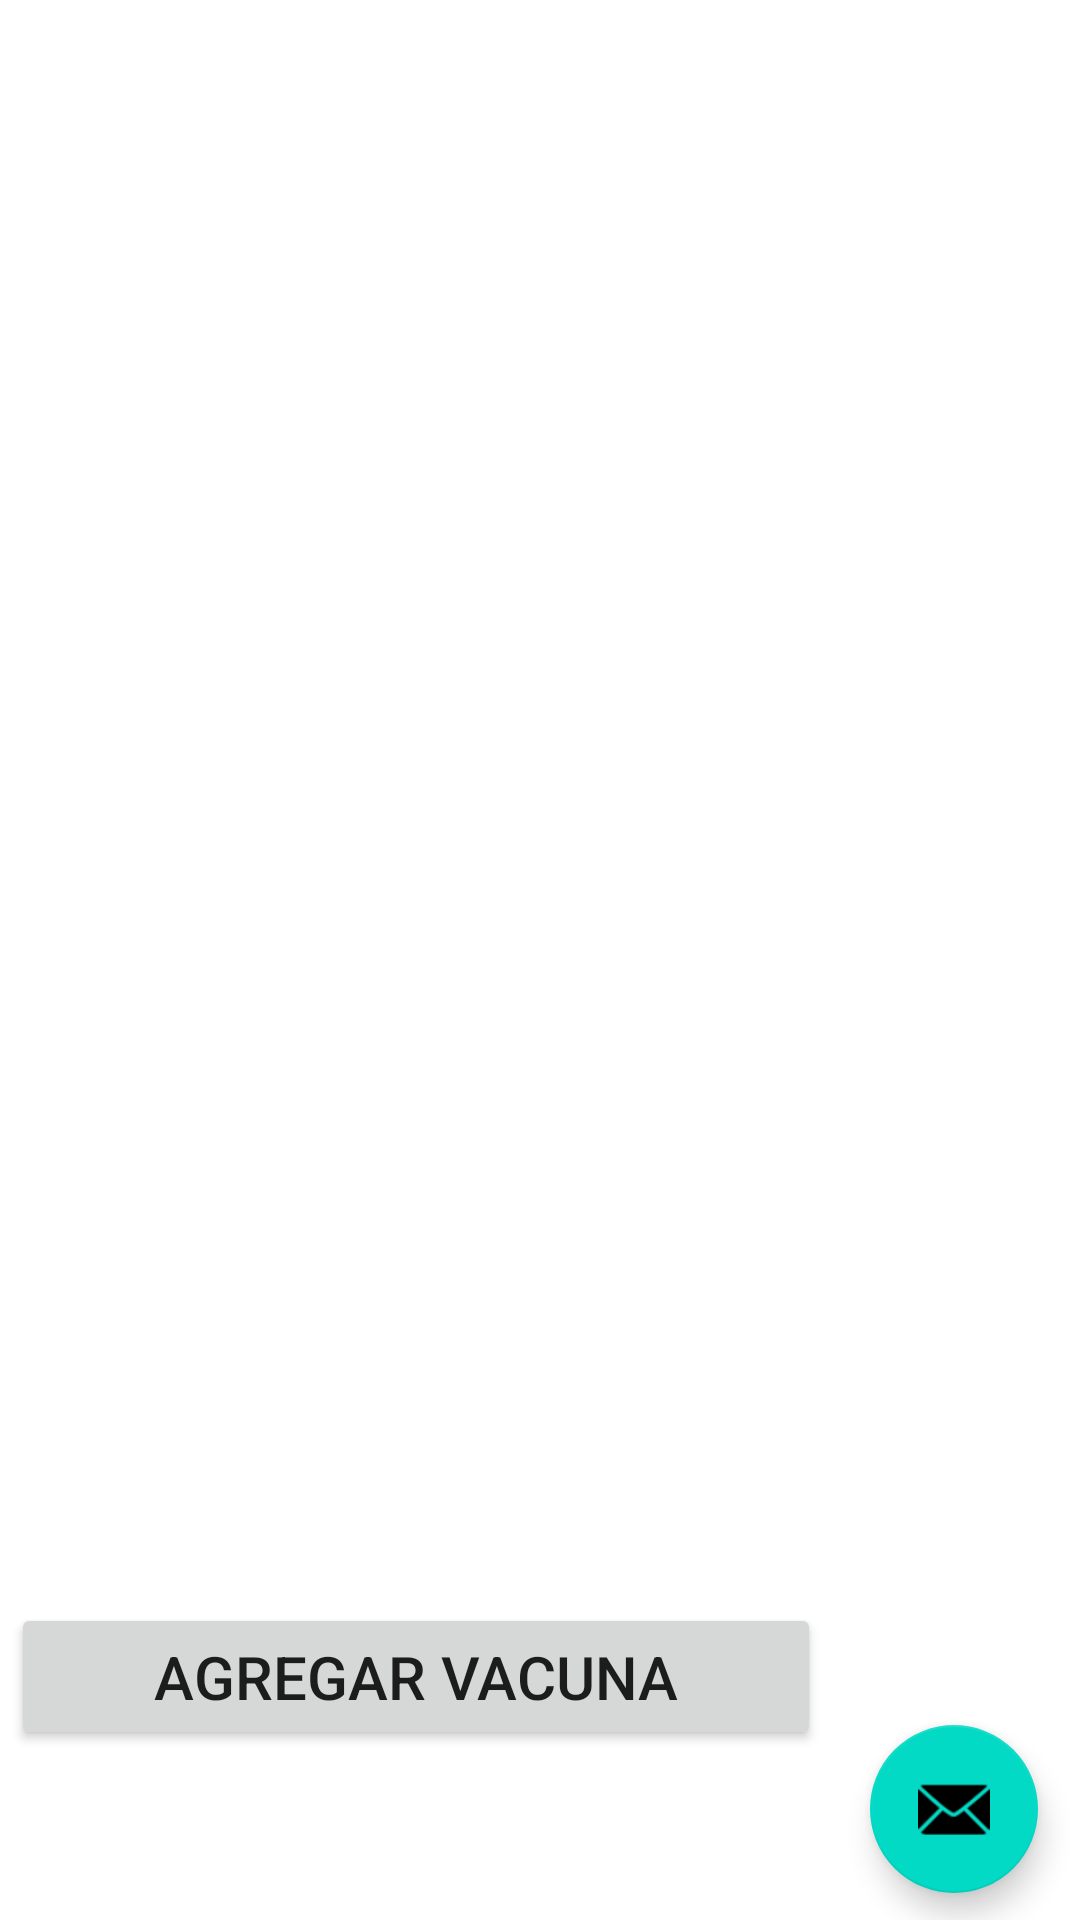

Reconstruct the res/layout file that produces this screen, plus the resources it refers to.
<!-- AndroidManifest.xml: application theme Theme.PetdarApp -->
<!-- res/layout/vacunas.xml -->
<?xml version="1.0" encoding="utf-8"?>
<androidx.constraintlayout.widget.ConstraintLayout xmlns:android="http://schemas.android.com/apk/res/android"
    xmlns:app="http://schemas.android.com/apk/res-auto"
    xmlns:tools="http://schemas.android.com/tools"
    android:layout_width="match_parent"
    android:layout_height="match_parent"
    tools:context=".SecondFragment">

    <TextView
        android:id="@+id/textView3"
        android:layout_width="382dp"
        android:layout_height="34dp"
        android:textSize="24sp"
        app:layout_constraintBottom_toBottomOf="parent"
        app:layout_constraintEnd_toEndOf="parent"
        app:layout_constraintStart_toStartOf="parent"
        app:layout_constraintTop_toTopOf="parent"
        app:layout_constraintVertical_bias="0.022"
        tools:text="Sus vacunas" />

    <TextView
        android:id="@+id/textView7"
        android:layout_width="277dp"
        android:layout_height="47dp"
        android:textSize="24sp"
        app:layout_constraintBottom_toBottomOf="parent"
        app:layout_constraintEnd_toEndOf="parent"
        app:layout_constraintHorizontal_bias="0.119"
        app:layout_constraintStart_toStartOf="parent"
        app:layout_constraintTop_toBottomOf="@+id/textView3"
        app:layout_constraintVertical_bias="0.067"
        tools:text="Aqui nombre mascota" />

    <com.google.android.material.floatingactionbutton.FloatingActionButton
        android:id="@+id/fab2"
        android:layout_width="wrap_content"
        android:layout_height="wrap_content"
        android:layout_gravity="bottom|end"
        android:layout_marginBottom="2dp"
        android:contentDescription="@string/app_name"
        app:layout_constraintBottom_toBottomOf="parent"
        app:layout_constraintEnd_toEndOf="parent"
        app:layout_constraintHorizontal_bias="0.954"
        app:layout_constraintStart_toStartOf="parent"
        app:layout_constraintTop_toTopOf="parent"
        app:layout_constraintVertical_bias="0.988"
        app:srcCompat="@android:drawable/ic_dialog_email" />

    <ImageView
        android:id="@+id/imageView"
        android:layout_width="97dp"
        android:layout_height="89dp"
        android:layout_marginStart="4dp"
        android:layout_marginTop="64dp"
        app:layout_constraintEnd_toEndOf="parent"
        app:layout_constraintHorizontal_bias="0.058"
        app:layout_constraintStart_toEndOf="@+id/textView7"
        app:layout_constraintTop_toTopOf="parent"
        tools:src="@tools:sample/avatars" />

    <ListView
        android:layout_width="398dp"
        android:layout_height="426dp"
        app:layout_constraintBottom_toBottomOf="parent"
        app:layout_constraintTop_toTopOf="@+id/textView3"
        app:layout_constraintVertical_bias="0.586"
        tools:layout_editor_absoluteX="6dp"
        tools:ignore="MissingConstraints" />

    <Button
        android:id="@+id/btn_vistaVacuna"
        android:layout_width="270dp"
        android:layout_height="49dp"
        android:text="Agregar vacuna"
        android:textSize="20sp"
        app:layout_constraintBottom_toBottomOf="parent"
        app:layout_constraintEnd_toEndOf="parent"
        app:layout_constraintHorizontal_bias="0.042"
        app:layout_constraintStart_toStartOf="parent"
        app:layout_constraintTop_toTopOf="parent"
        app:layout_constraintVertical_bias="0.904" />

</androidx.constraintlayout.widget.ConstraintLayout>
<!-- resources referenced by this layout -->
<resources>
  <string name="app_name">petdarApp</string>
  <style name="Theme.PetdarApp" parent="Theme.MaterialComponents.DayNight.DarkActionBar">
          
          <item name="colorPrimary">@color/purple_500</item>
          <item name="colorPrimaryVariant">@color/purple_700</item>
          <item name="colorOnPrimary">@color/white</item>
          
          <item name="colorSecondary">@color/teal_200</item>
          <item name="colorSecondaryVariant">@color/teal_700</item>
          <item name="colorOnSecondary">@color/black</item>
          
          <item name="android:statusBarColor" tools:targetApi="l">?attr/colorPrimaryVariant</item>
          
      </style>
  <!-- not gathered from this repository: default colours our renderer supplied (Android Studio template values) -->
  <color name="purple_500">#FF6200EE</color>
  <color name="purple_700">#FF3700B3</color>
  <color name="teal_200">#FF03DAC5</color>
  <color name="teal_700">#FF018786</color>
  <color name="black">#FF000000</color>
  <color name="white">#FFFFFFFF</color>
</resources>
